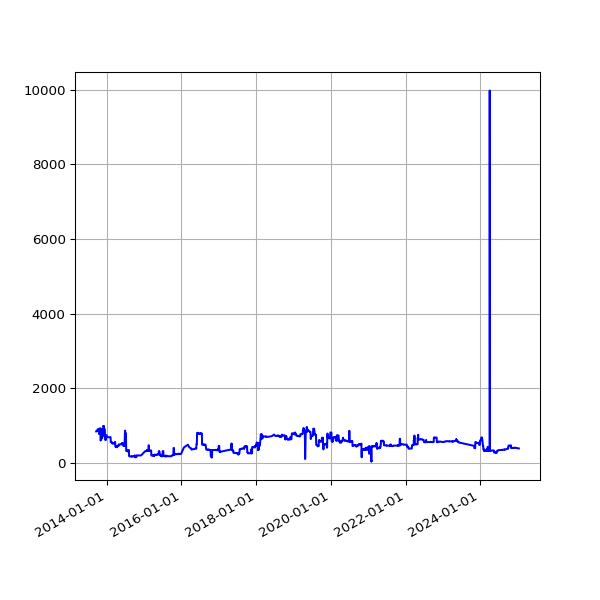

Values plotted in this chart, from the file beside it:
date, fail
2013-09-19 02:16:07 +0100, 851
2013-09-20 02:42:51 +0100, 851
2013-09-21 02:35:34 +0100, 850
2013-09-22 02:42:30 +0100, 850
2013-09-23 14:45:25 +0100, 850
2013-09-24 02:24:38 +0100, 851
2013-09-25 02:24:18 +0100, 851
2013-09-25 11:14:19 +0100, 854
2013-09-25 15:24:36 +0100, 854
2013-09-26 02:28:48 +0100, 860
2013-09-27 03:04:57 +0100, 861
2013-09-28 02:34:11 +0100, 862
2013-09-29 02:37:28 +0100, 862
2013-09-30 02:41:33 +0100, 862
2013-10-01 02:48:10 +0100, 861
2013-10-02 02:40:18 +0100, 908
2013-10-03 02:50:49 +0100, 908
2013-10-04 02:42:18 +0100, 908
2013-10-05 02:35:24 +0100, 907
2013-10-06 02:35:14 +0100, 907
2013-10-07 02:36:02 +0100, 907
2013-10-08 02:48:25 +0100, 907
2013-10-09 02:44:15 +0100, 908
2013-10-10 02:42:47 +0100, 908
2013-10-11 02:43:24 +0100, 908
2013-10-12 02:36:46 +0100, 908
2013-10-13 02:34:49 +0100, 908
2013-10-16 02:38:31 +0100, 907
2013-10-17 02:38:11 +0100, 905
2013-10-18 03:54:04 +0100, 782
2013-10-19 04:22:37 +0100, 903
2013-10-20 03:47:14 +0100, 904
2013-10-21 03:33:15 +0100, 904
2013-10-22 03:54:27 +0100, 901
2013-10-23 04:08:12 +0100, 901
2013-10-24 03:23:20 +0100, 902
2013-10-25 03:49:11 +0100, 901
2013-10-26 02:58:11 +0100, 934
2013-10-27 04:56:02 +0000, 933
2013-10-28 03:29:04 +0000, 933
2013-10-29 03:34:38 +0000, 934
2013-10-30 03:44:23 +0000, 934
2013-10-31 04:16:06 +0000, 934
2013-11-01 19:13:36 +0000, 606
2013-11-04 10:02:58 +0000, 617
2013-11-05 03:51:50 +0000, 633
2013-11-06 03:39:36 +0000, 668
2013-11-07 03:44:18 +0000, 646
2013-11-08 03:49:56 +0000, 904
2013-11-09 04:02:57 +0000, 873
2013-11-10 03:28:18 +0000, 920
2013-11-11 03:43:31 +0000, 915
2013-11-12 04:09:49 +0000, 893
2013-11-13 04:17:11 +0000, 804
2013-11-14 03:34:20 +0000, 834
2013-11-15 03:40:17 +0000, 838
2013-11-16 03:32:06 +0000, 663
2013-11-17 03:26:32 +0000, 824
2013-11-18 03:40:30 +0000, 822
2013-11-19 03:32:58 +0000, 830
... 2,935 more rows
